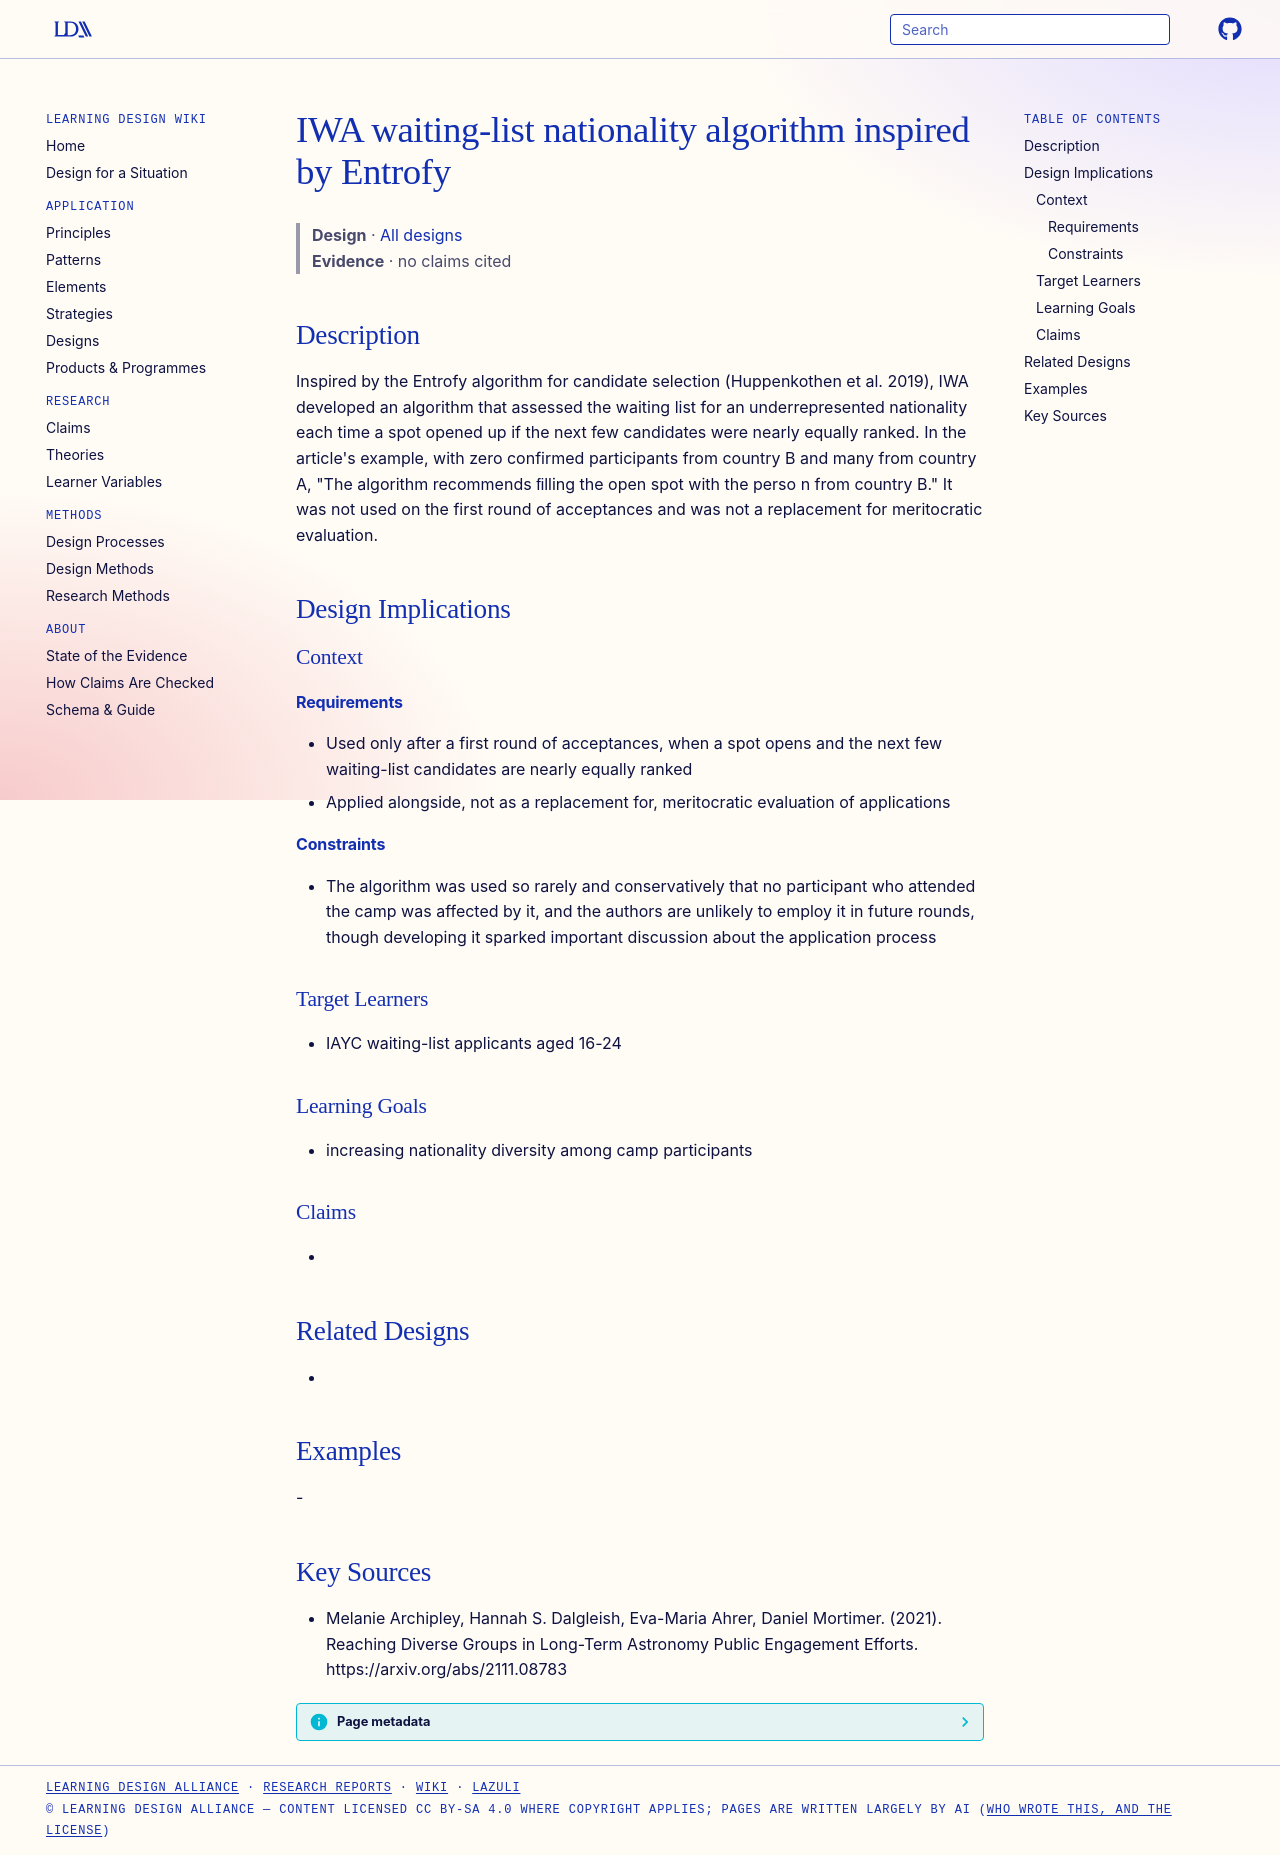

repository: Learning-Design-Alliance/learning-wiki · page: designs/iwa-waiting-list-nationality-algorithm/index.html · generator: mkdocs

---
type: design
id: iwa-waiting-list-nationality-algorithm
title: IWA waiting-list nationality algorithm inspired by Entrofy
description: Inspired by the Entrofy algorithm for candidate selection (Huppenkothen et al.
status: review
generated:
  by: "process:settle-candidates"
  at: 2026-11-19
sources:
  - id: melanie-archipley-2021
    resource: "https://arxiv.org/abs/2111.08783"
    title: "Melanie Archipley, Hannah S. Dalgleish, Eva-Maria Ahrer, Daniel Mortimer. (2021). Reaching Diverse Groups in Long-Term Astronomy Public Engagement Efforts. https://arxiv.org/abs/2111.08783"
    author: Melanie Archipley, Hannah S. Dalgleish, Eva-Maria Ahrer, Daniel Mortimer
---

# IWA waiting-list nationality algorithm inspired by Entrofy

> **Design** · [All designs](index.md)
> **Evidence** · no claims cited

## Description
Inspired by the Entrofy algorithm for candidate selection (Huppenkothen et al. 2019), IWA developed an algorithm that assessed the waiting list for an underrepresented nationality each time a spot opened up if the next few candidates were nearly equally ranked. In the article's example, with zero confirmed participants from country B and many from country A, "The algorithm recommends ﬁlling the open spot with the perso n from country B." It was not used on the first round of acceptances and was not a replacement for meritocratic evaluation.

## Design Implications

### Context
#### Requirements
- Used only after a first round of acceptances, when a spot opens and the next few waiting-list candidates are nearly equally ranked
- Applied alongside, not as a replacement for, meritocratic evaluation of applications
#### Constraints
- The algorithm was used so rarely and conservatively that no participant who attended the camp was affected by it, and the authors are unlikely to employ it in future rounds, though developing it sparked important discussion about the application process

### Target Learners
- IAYC waiting-list applicants aged 16-24

### Learning Goals
- increasing nationality diversity among camp participants

### Claims
- 

## Related Designs
- 

## Examples
-

## Key Sources
- Melanie Archipley, Hannah S. Dalgleish, Eva-Maria Ahrer, Daniel Mortimer. (2021). Reaching Diverse Groups in Long-Term Astronomy Public Engagement Efforts. https://arxiv.org/abs/2111.08783
